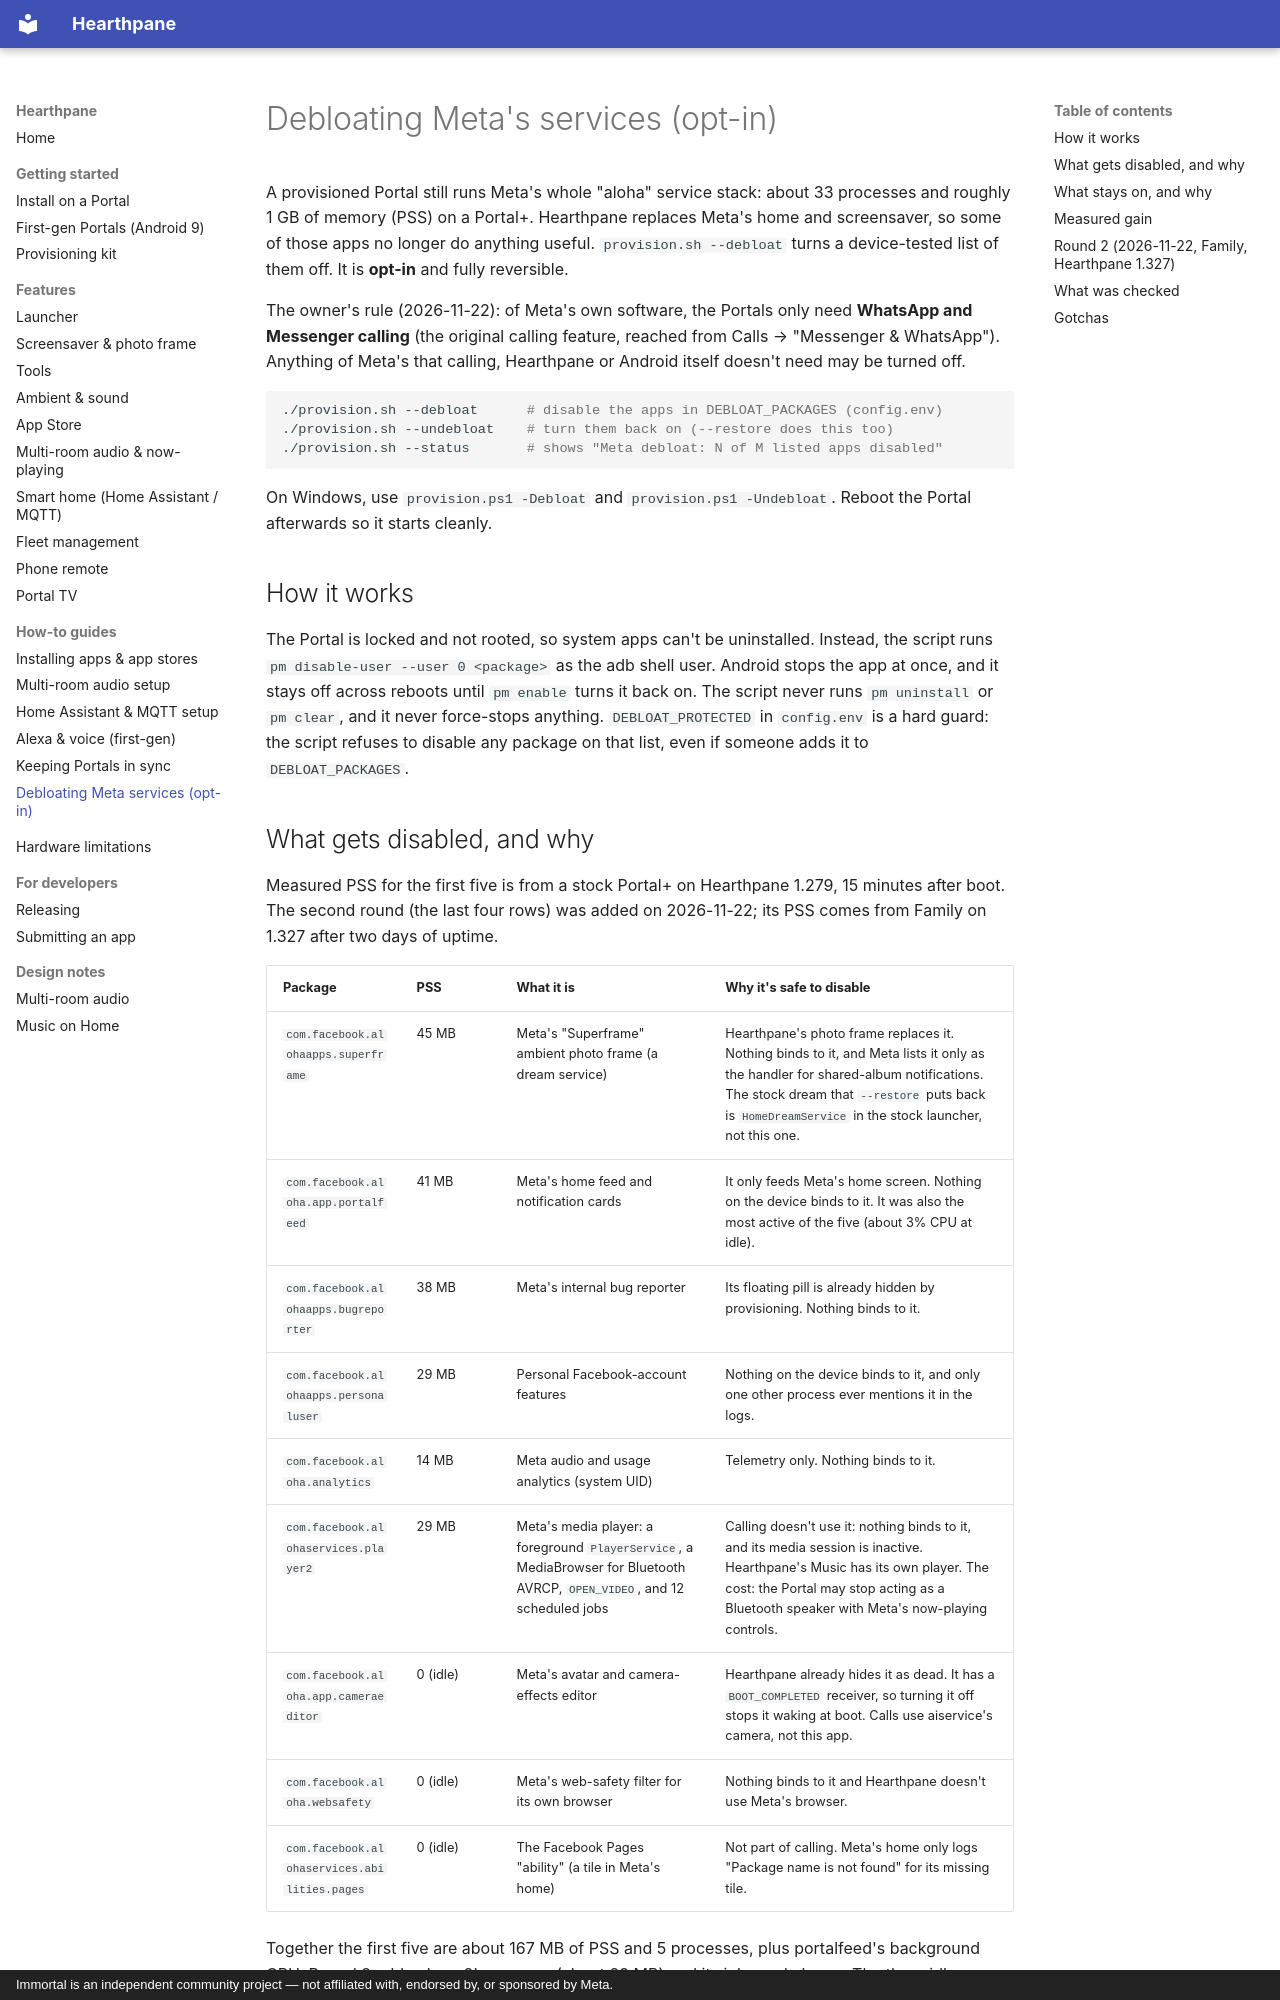

repository: rlchandani/portal-prime · page: guides/portal-debloat/index.html · generator: mkdocs · copyright: Immortal is an independent community project — not affiliated with, endorsed by, or sponsored by Meta.

# Debloating Meta's services (opt-in)

A provisioned Portal still runs Meta's whole "aloha" service stack: about 33 processes and
roughly 1 GB of memory (PSS) on a Portal+. Hearthpane replaces Meta's home and screensaver,
so some of those apps no longer do anything useful. `provision.sh --debloat` turns a
device-tested list of them off. It is **opt-in** and fully reversible.

The owner's rule (2026-11-22): of Meta's own software, the Portals only need **WhatsApp and
Messenger calling** (the original calling feature, reached from Calls → "Messenger &
WhatsApp"). Anything of Meta's that calling, Hearthpane or Android itself doesn't need may
be turned off.

```bash
./provision.sh --debloat      # disable the apps in DEBLOAT_PACKAGES (config.env)
./provision.sh --undebloat    # turn them back on (--restore does this too)
./provision.sh --status       # shows "Meta debloat: N of M listed apps disabled"
```

On Windows, use `provision.ps1 -Debloat` and `provision.ps1 -Undebloat`. Reboot the Portal
afterwards so it starts cleanly.

## How it works

The Portal is locked and not rooted, so system apps can't be uninstalled. Instead, the
script runs `pm disable-user --user 0 <package>` as the adb shell user. Android stops the
app at once, and it stays off across reboots until `pm enable` turns it back on. The
script never runs `pm uninstall` or `pm clear`, and it never force-stops anything.
`DEBLOAT_PROTECTED` in `config.env` is a hard guard: the script refuses to disable any
package on that list, even if someone adds it to `DEBLOAT_PACKAGES`.
